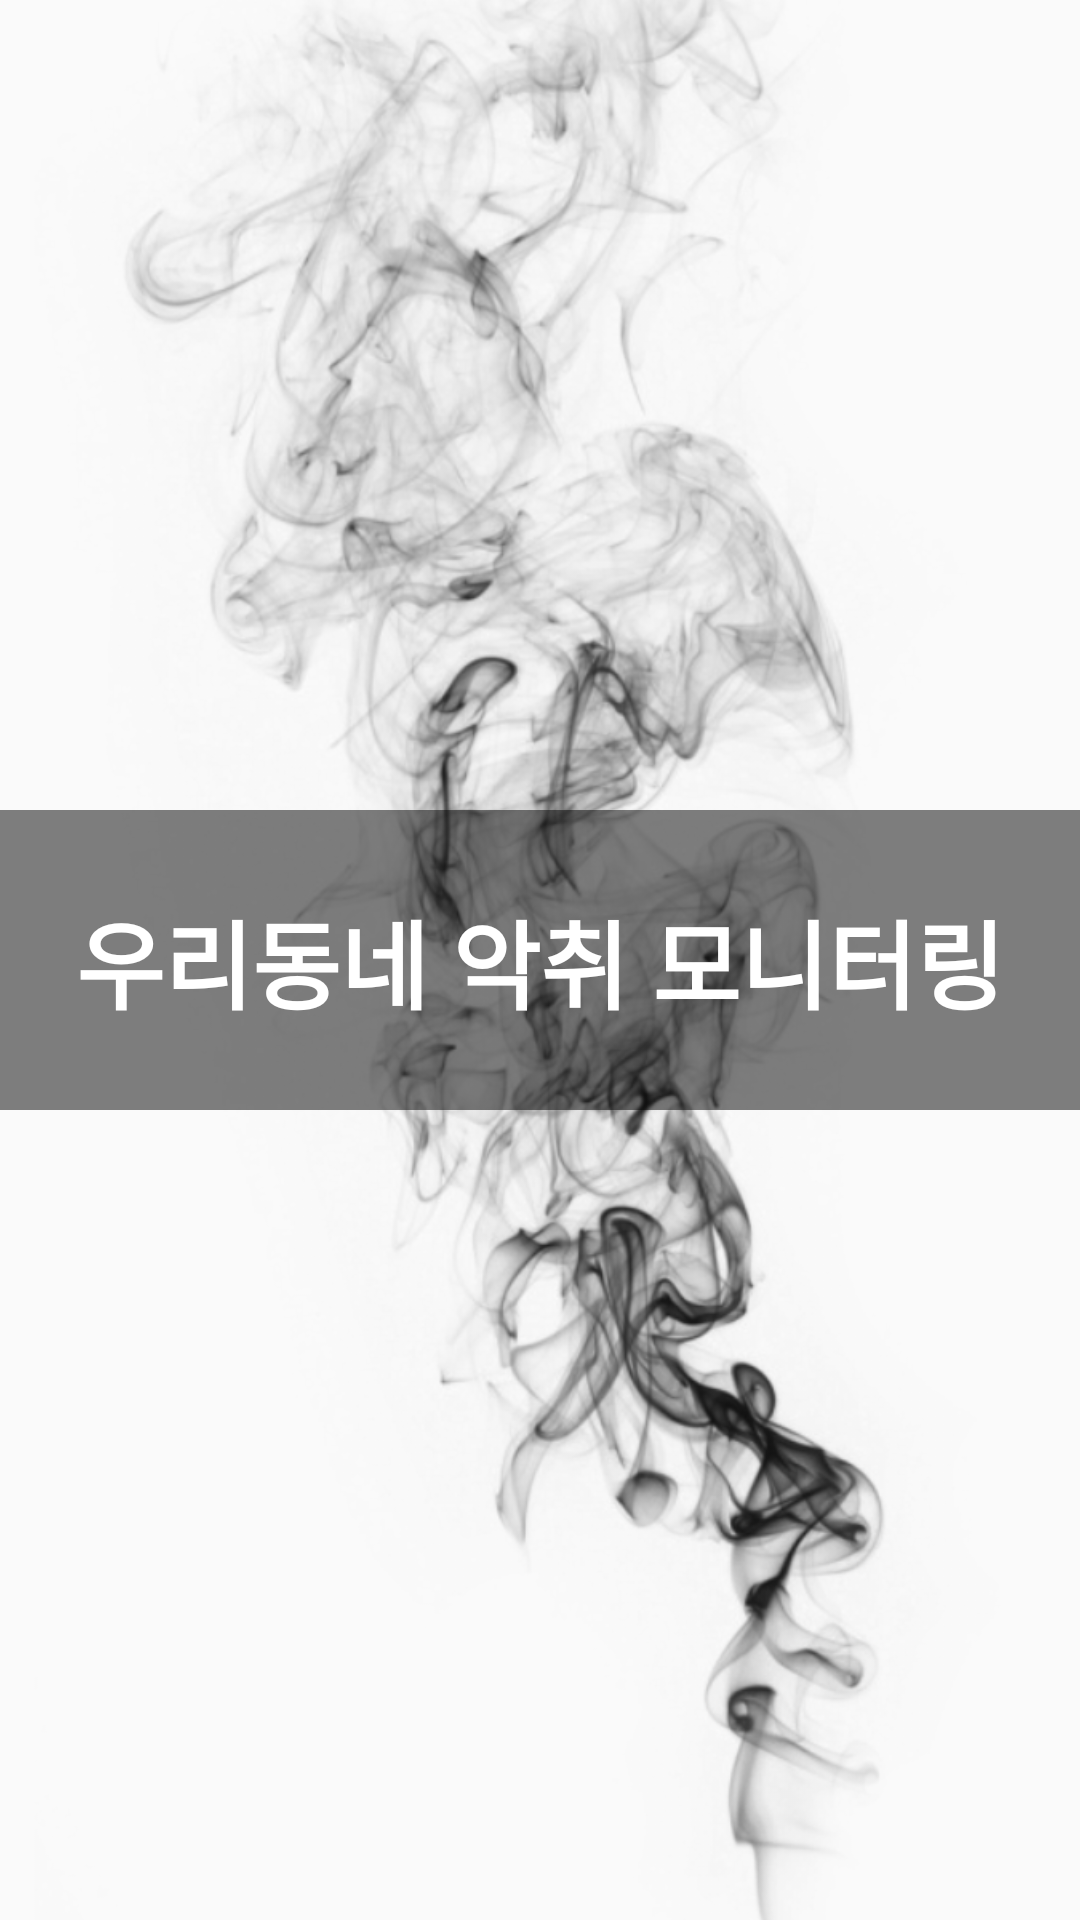

This screen was rendered from an Android layout file. Write that file and the resources it references.
<!-- AndroidManifest.xml: application theme AppThemeNoActionBar -->
<!-- res/layout/activity_intro.xml -->
<?xml version="1.0" encoding="utf-8"?>
<layout xmlns:android="http://schemas.android.com/apk/res/android">

    <RelativeLayout
        android:layout_width="match_parent"
        android:layout_height="match_parent"
        android:background="@drawable/intro_background">

        <ImageView
            android:layout_width="match_parent"
            android:layout_height="match_parent"
            android:src="@drawable/intro_smell"/>

        <RelativeLayout
            android:id="@+id/intro_title"
            android:layout_width="match_parent"
            android:layout_height="100dp"
            android:layout_centerVertical="true"
            android:background="@drawable/intro_middle_background">

            <TextView
                android:id="@+id/title_our_town"
                android:layout_width="match_parent"
                android:layout_height="match_parent"
                android:textSize="32dp"
                android:textStyle="bold"
                android:textColor="@color/white"
                android:gravity="center"
                android:text="우리동네 악취 모니터링"/>

        </RelativeLayout>

    </RelativeLayout>

</layout>
<!-- resources referenced by this layout -->
<resources>
  <color name="white">#FFFFFFFF</color>
  <!-- drawable intro_middle_background (drawable-v24) -->
  <?xml version="1.0" encoding="utf-8"?>
  <selector xmlns:android="http://schemas.android.com/apk/res/android">
      <item>
          <shape>
              <gradient
                  android:angle="90"
                  android:startColor="#80000000"
                  android:endColor="#80000000"
                  android:type="linear" />
          </shape>
      </item>
  </selector>
  <!-- drawable intro_smell: png bitmap (drawable-v24, 273743 bytes) -->
  <style name="AppThemeNoActionBar" parent="AppTheme">
          
          <item name="windowActionBar">false</item>
          <item name="windowNoTitle">true</item>
      </style>
  <style name="AppTheme" parent="Theme.AppCompat.Light.DarkActionBar">
          
  
  
  
      </style>
</resources>
